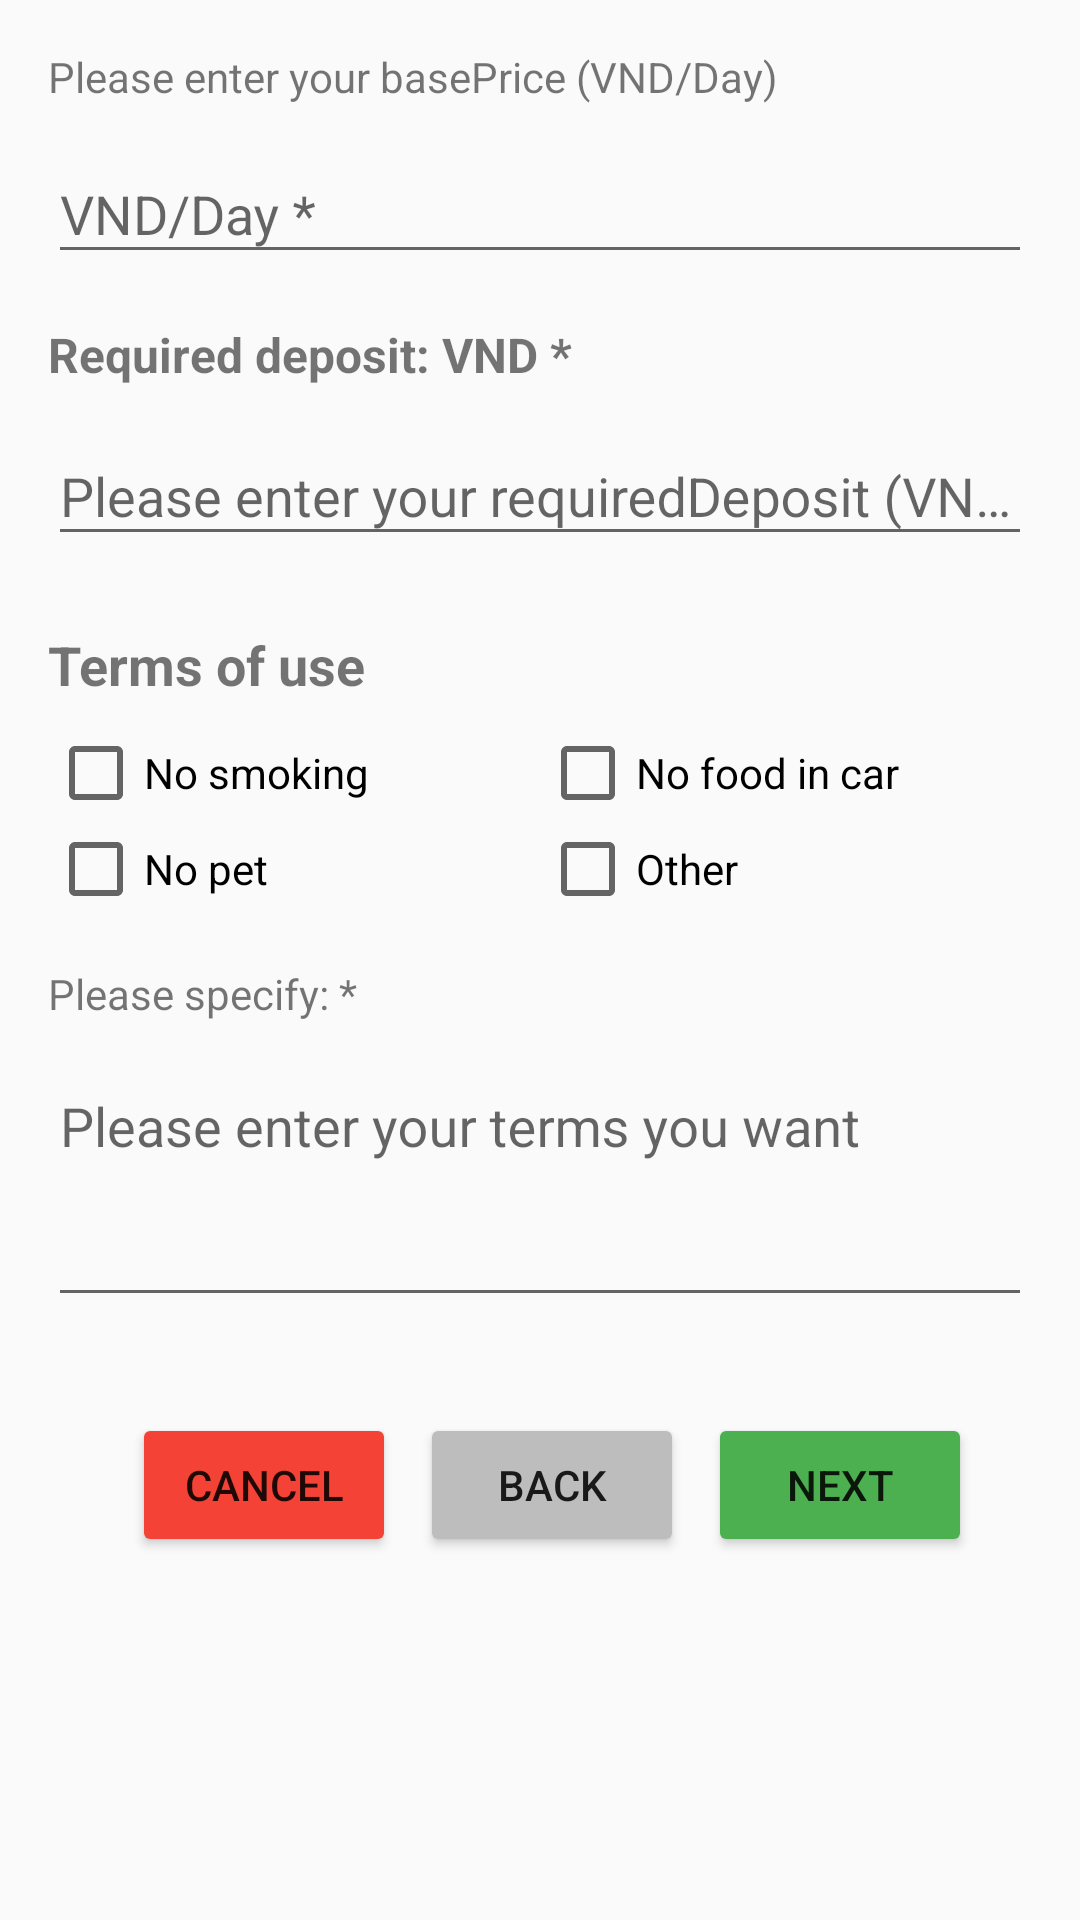

Write the Android layout XML for this screen, with the resource values it uses.
<!-- AndroidManifest.xml: application theme Theme.AppCompat.Light -->
<!-- res/layout/fragment_add_car_pricing.xml -->
<?xml version="1.0" encoding="utf-8"?>
<ScrollView xmlns:android="http://schemas.android.com/apk/res/android"
    xmlns:tools="http://schemas.android.com/tools"
    android:layout_width="match_parent"
    android:layout_height="match_parent"
    android:padding="16dp">

    <LinearLayout
        android:layout_width="match_parent"
        android:layout_height="wrap_content"
        android:orientation="vertical">

        <TextView
            android:layout_width="match_parent"
            android:layout_height="wrap_content"
            android:text="@string/label_base_price_intro"
            android:layout_marginBottom="4dp"/>

        <com.google.android.material.textfield.TextInputLayout
            android:layout_width="match_parent"
            android:layout_height="wrap_content"
            android:hint="@string/hint_base_price">
            <com.google.android.material.textfield.TextInputEditText
                android:id="@+id/input_base_price"
                android:layout_width="match_parent"
                android:layout_height="wrap_content"
                android:inputType="number" />
        </com.google.android.material.textfield.TextInputLayout>

        <TextView
            android:layout_width="match_parent"
            android:layout_height="wrap_content"
            android:text="@string/label_deposit"
            android:textSize="16sp"
            android:textStyle="bold"
            android:layout_marginTop="16dp"
            android:layout_marginBottom="4dp"/>

        <com.google.android.material.textfield.TextInputLayout
            android:layout_width="match_parent"
            android:layout_height="wrap_content"
            android:hint="@string/hint_deposit">
            <com.google.android.material.textfield.TextInputEditText
                android:id="@+id/input_deposit"
                android:layout_width="match_parent"
                android:layout_height="wrap_content"
                android:inputType="number" />
        </com.google.android.material.textfield.TextInputLayout>

        <TextView
            android:layout_width="match_parent"
            android:layout_height="wrap_content"
            android:text="@string/section_terms_of_use"
            android:textSize="18sp"
            android:textStyle="bold"
            android:layout_marginTop="24dp"
            android:layout_marginBottom="8dp"/>

        <GridLayout
            android:id="@+id/grid_terms"
            android:layout_width="match_parent"
            android:layout_height="wrap_content"
            android:columnCount="2">
            <CheckBox
                android:layout_width="0dp"
                android:layout_height="wrap_content"
                android:layout_columnWeight="1"
                android:text="@string/checkbox_no_smoking" />
            <CheckBox
                android:layout_width="0dp"
                android:layout_height="wrap_content"
                android:layout_columnWeight="1"
                android:text="@string/checkbox_no_food" />
            <CheckBox
                android:layout_width="0dp"
                android:layout_height="wrap_content"
                android:layout_columnWeight="1"
                android:text="@string/checkbox_no_pet" />
            <CheckBox
                android:layout_width="0dp"
                android:layout_height="wrap_content"
                android:layout_columnWeight="1"
                android:text="@string/checkbox_other" />
        </GridLayout>

        <TextView
            android:layout_width="match_parent"
            android:layout_height="wrap_content"
            android:text="@string/label_specify_terms"
            android:layout_marginTop="16dp"
            android:layout_marginBottom="4dp"/>

        <com.google.android.material.textfield.TextInputLayout
            android:layout_width="match_parent"
            android:layout_height="wrap_content"
            android:hint="@string/hint_specify_terms">
            <com.google.android.material.textfield.TextInputEditText
                android:id="@+id/input_terms_specify"
                android:layout_width="match_parent"
                android:layout_height="wrap_content"
                android:lines="3"
                android:gravity="top" />
        </com.google.android.material.textfield.TextInputLayout>


        <LinearLayout
            android:id="@+id/add_car_actions"
            android:layout_width="match_parent"
            android:layout_height="wrap_content"
            android:orientation="horizontal"
            android:gravity="center_horizontal"
            android:layout_marginTop="32dp">
            <Button
                android:id="@+id/btn_cancel"
                android:layout_width="wrap_content"
                android:layout_height="wrap_content"
                android:text="@string/btn_cancel"
                android:backgroundTint="@color/action_cancel"
                android:layout_marginStart="8dp" />
            <Button
                android:id="@+id/btn_back_pricing"
                android:layout_width="wrap_content"
                android:layout_height="wrap_content"
                android:text="@string/btn_back"
                android:backgroundTint="@color/action_back"
                android:layout_marginStart="8dp"/>
            <Button
                android:id="@+id/btn_next_pricing"
                android:layout_width="wrap_content"
                android:layout_height="wrap_content"
                android:text="@string/btn_next"
                android:backgroundTint="@color/action_next_submit"
                android:layout_marginStart="8dp"/>
        </LinearLayout>
        <Button
            android:id="@+id/btn_save_detail"
            android:layout_width="match_parent"
            android:layout_height="wrap_content"
            android:layout_marginTop="32dp"
            android:text="@string/btn_save"
            android:visibility="gone"
            android:backgroundTint="@color/action_next_submit" />

    </LinearLayout>
</ScrollView>
<!-- resources referenced by this layout -->
<resources>
  <color name="action_back">#BDBDBD</color>
  <color name="action_cancel">#F44336</color>
  <color name="action_next_submit">#4CAF50</color>
  <string name="btn_back">BACK</string>
  <string name="btn_cancel">CANCEL</string>
  <string name="btn_next">NEXT</string>
  <string name="btn_save">Save</string>
  <string name="checkbox_no_food">No food in car</string>
  <string name="checkbox_no_pet">No pet</string>
  <string name="checkbox_no_smoking">No smoking</string>
  <string name="checkbox_other">Other</string>
  <string name="hint_base_price">VND/Day *</string>
  <string name="hint_deposit">Please enter your requiredDeposit (VND)</string>
  <string name="hint_specify_terms">Please enter your terms you want</string>
  <string name="label_base_price_intro">Please enter your basePrice (VND/Day)</string>
  <string name="label_deposit">Required deposit: VND *</string>
  <string name="label_specify_terms">Please specify: *</string>
  <string name="section_terms_of_use">Terms of use</string>
</resources>
